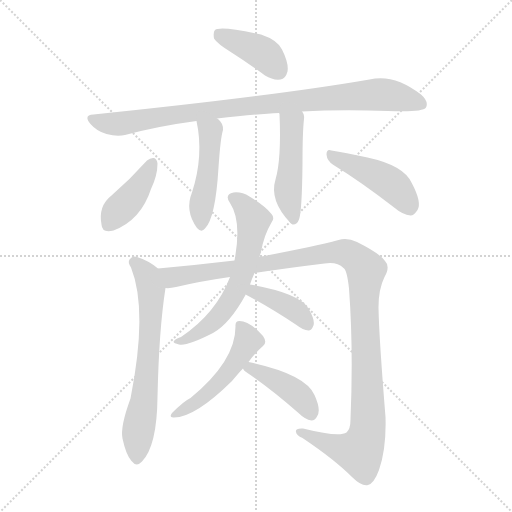
t = 0.00 s
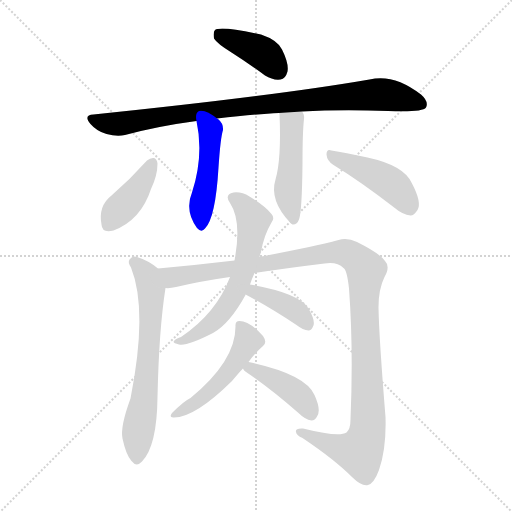
t = 1.85 s
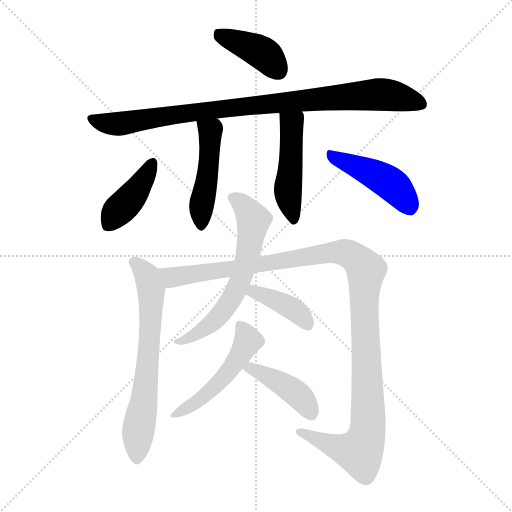
t = 3.69 s
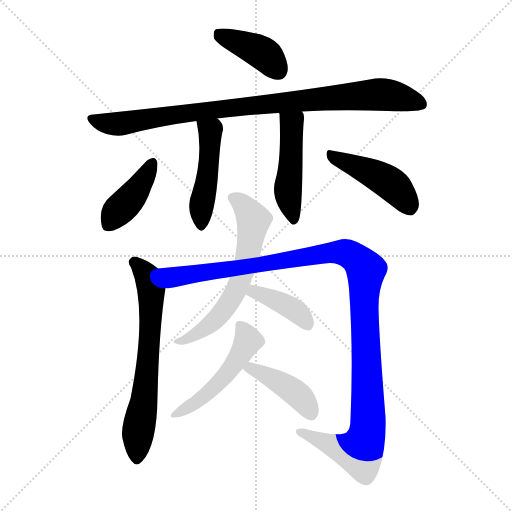
t = 5.54 s
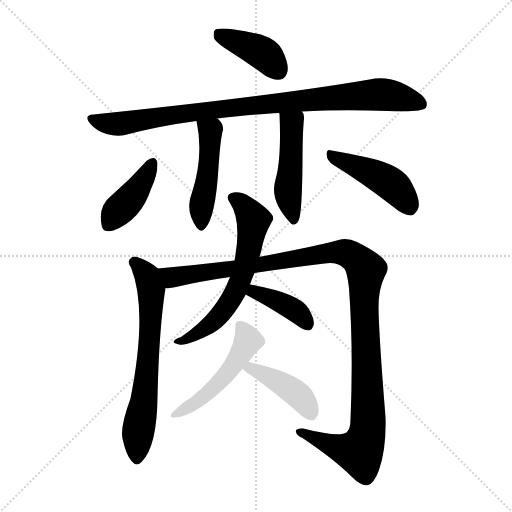
t = 7.38 s
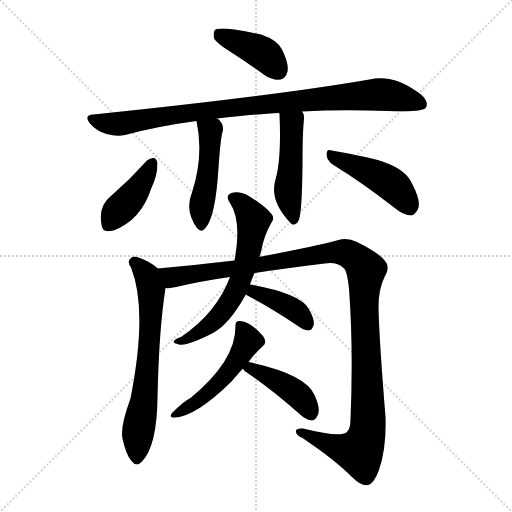
t = 9.23 s

The animated SVG that drew these frames (rendered in a browser with its animation timeline set to each time). Animation: 12 CSS @keyframes rules; one cycle of 9.23 s.

<svg version="1.1" viewBox="0 0 1024 1024" xmlns="http://www.w3.org/2000/svg">
  <g stroke="lightgray" stroke-dasharray="1,1" stroke-width="1" transform="scale(4, 4)">
    <line x1="0" y1="0" x2="256" y2="256"></line>
    <line x1="256" y1="0" x2="0" y2="256"></line>
    <line x1="128" y1="0" x2="128" y2="256"></line>
    <line x1="0" y1="128" x2="256" y2="128"></line>
  </g>
<g transform="scale(1, -1) translate(0, -900)">
   <style type="text/css">
    @keyframes keyframes0 {
      from {
       stroke: blue;
       stroke-dashoffset: 402;
       stroke-width: 128;
       }
       57% {
       animation-timing-function: step-end;
       stroke: blue;
       stroke-dashoffset: 0;
       stroke-width: 128;
       }
       to {
       stroke: black;
       stroke-width: 1024;
       }
       }
       #make-me-a-hanzi-animation-0 {
         animation: keyframes0 0.577148s both;
         animation-delay: 0.000000s;
         animation-timing-function: linear;
       }
    @keyframes keyframes1 {
      from {
       stroke: blue;
       stroke-dashoffset: 923;
       stroke-width: 128;
       }
       75% {
       animation-timing-function: step-end;
       stroke: blue;
       stroke-dashoffset: 0;
       stroke-width: 128;
       }
       to {
       stroke: black;
       stroke-width: 1024;
       }
       }
       #make-me-a-hanzi-animation-1 {
         animation: keyframes1 1.001139s both;
         animation-delay: 0.577148s;
         animation-timing-function: linear;
       }
    @keyframes keyframes2 {
      from {
       stroke: blue;
       stroke-dashoffset: 469;
       stroke-width: 128;
       }
       60% {
       animation-timing-function: step-end;
       stroke: blue;
       stroke-dashoffset: 0;
       stroke-width: 128;
       }
       to {
       stroke: black;
       stroke-width: 1024;
       }
       }
       #make-me-a-hanzi-animation-2 {
         animation: keyframes2 0.631673s both;
         animation-delay: 1.578288s;
         animation-timing-function: linear;
       }
    @keyframes keyframes3 {
      from {
       stroke: blue;
       stroke-dashoffset: 472;
       stroke-width: 128;
       }
       61% {
       animation-timing-function: step-end;
       stroke: blue;
       stroke-dashoffset: 0;
       stroke-width: 128;
       }
       to {
       stroke: black;
       stroke-width: 1024;
       }
       }
       #make-me-a-hanzi-animation-3 {
         animation: keyframes3 0.634115s both;
         animation-delay: 2.209961s;
         animation-timing-function: linear;
       }
    @keyframes keyframes4 {
      from {
       stroke: blue;
       stroke-dashoffset: 406;
       stroke-width: 128;
       }
       57% {
       animation-timing-function: step-end;
       stroke: blue;
       stroke-dashoffset: 0;
       stroke-width: 128;
       }
       to {
       stroke: black;
       stroke-width: 1024;
       }
       }
       #make-me-a-hanzi-animation-4 {
         animation: keyframes4 0.580404s both;
         animation-delay: 2.844076s;
         animation-timing-function: linear;
       }
    @keyframes keyframes5 {
      from {
       stroke: blue;
       stroke-dashoffset: 448;
       stroke-width: 128;
       }
       59% {
       animation-timing-function: step-end;
       stroke: blue;
       stroke-dashoffset: 0;
       stroke-width: 128;
       }
       to {
       stroke: black;
       stroke-width: 1024;
       }
       }
       #make-me-a-hanzi-animation-5 {
         animation: keyframes5 0.614583s both;
         animation-delay: 3.424479s;
         animation-timing-function: linear;
       }
    @keyframes keyframes6 {
      from {
       stroke: blue;
       stroke-dashoffset: 661;
       stroke-width: 128;
       }
       68% {
       animation-timing-function: step-end;
       stroke: blue;
       stroke-dashoffset: 0;
       stroke-width: 128;
       }
       to {
       stroke: black;
       stroke-width: 1024;
       }
       }
       #make-me-a-hanzi-animation-6 {
         animation: keyframes6 0.787923s both;
         animation-delay: 4.039062s;
         animation-timing-function: linear;
       }
    @keyframes keyframes7 {
      from {
       stroke: blue;
       stroke-dashoffset: 1179;
       stroke-width: 128;
       }
       79% {
       animation-timing-function: step-end;
       stroke: blue;
       stroke-dashoffset: 0;
       stroke-width: 128;
       }
       to {
       stroke: black;
       stroke-width: 1024;
       }
       }
       #make-me-a-hanzi-animation-7 {
         animation: keyframes7 1.209473s both;
         animation-delay: 4.826986s;
         animation-timing-function: linear;
       }
    @keyframes keyframes8 {
      from {
       stroke: blue;
       stroke-dashoffset: 624;
       stroke-width: 128;
       }
       67% {
       animation-timing-function: step-end;
       stroke: blue;
       stroke-dashoffset: 0;
       stroke-width: 128;
       }
       to {
       stroke: black;
       stroke-width: 1024;
       }
       }
       #make-me-a-hanzi-animation-8 {
         animation: keyframes8 0.757812s both;
         animation-delay: 6.036458s;
         animation-timing-function: linear;
       }
    @keyframes keyframes9 {
      from {
       stroke: blue;
       stroke-dashoffset: 394;
       stroke-width: 128;
       }
       56% {
       animation-timing-function: step-end;
       stroke: blue;
       stroke-dashoffset: 0;
       stroke-width: 128;
       }
       to {
       stroke: black;
       stroke-width: 1024;
       }
       }
       #make-me-a-hanzi-animation-9 {
         animation: keyframes9 0.570638s both;
         animation-delay: 6.794271s;
         animation-timing-function: linear;
       }
    @keyframes keyframes10 {
      from {
       stroke: blue;
       stroke-dashoffset: 497;
       stroke-width: 128;
       }
       62% {
       animation-timing-function: step-end;
       stroke: blue;
       stroke-dashoffset: 0;
       stroke-width: 128;
       }
       to {
       stroke: black;
       stroke-width: 1024;
       }
       }
       #make-me-a-hanzi-animation-10 {
         animation: keyframes10 0.654460s both;
         animation-delay: 7.364909s;
         animation-timing-function: linear;
       }
    @keyframes keyframes11 {
      from {
       stroke: blue;
       stroke-dashoffset: 419;
       stroke-width: 128;
       }
       58% {
       animation-timing-function: step-end;
       stroke: blue;
       stroke-dashoffset: 0;
       stroke-width: 128;
       }
       to {
       stroke: black;
       stroke-width: 1024;
       }
       }
       #make-me-a-hanzi-animation-11 {
         animation: keyframes11 0.590983s both;
         animation-delay: 8.019368s;
         animation-timing-function: linear;
       }
</style>
<path d="M 463.0 795.0 Q 496.0 774.0 530.0 749.0 Q 546.0 739.0 561.0 741.0 Q 571.0 742.0 575.0 757.0 Q 578.0 773.0 564.0 801.0 Q 555.0 820.0 522.0 831.0 Q 440.0 849.0 430.0 840.0 Q 426.0 836.0 428.0 823.0 Q 434.0 813.0 463.0 795.0 Z" fill="lightgray"></path> 
<path d="M 604.0 677.0 Q 680.0 681.0 776.0 678.0 Q 845.0 675.0 852.0 685.0 Q 858.0 697.0 842.0 711.0 Q 788.0 753.0 739.0 741.0 Q 547.0 708.0 187.0 671.0 Q 166.0 670.0 181.0 652.0 Q 194.0 637.0 213.0 632.0 Q 234.0 626.0 250.0 630.0 Q 317.0 648.0 393.0 658.0 L 434.0 663.0 Q 512.0 672.0 558.0 674.0 L 604.0 677.0 Z" fill="lightgray"></path> 
<path d="M 393.0 658.0 Q 408.0 589.0 384.0 515.0 Q 369.0 479.0 394.0 444.0 Q 403.0 434.0 410.0 443.0 Q 431.0 464.0 437.0 565.0 Q 441.0 625.0 446.0 640.0 Q 447.0 653.0 436.0 662.0 Q 435.0 663.0 434.0 663.0 C 411.0 682.0 387.0 687.0 393.0 658.0 Z" fill="lightgray"></path> 
<path d="M 558.0 674.0 L 559.0 672.0 Q 563.0 582.0 551.0 541.0 Q 538.0 499.0 581.0 454.0 Q 582.0 453.0 585.0 451.0 Q 594.0 450.0 598.0 461.0 Q 604.0 477.0 605.0 573.0 Q 605.0 636.0 608.0 662.0 Q 609.0 672.0 604.0 677.0 C 590.0 703.0 553.0 704.0 558.0 674.0 Z" fill="lightgray"></path> 
<path d="M 294.0 579.0 Q 261.0 542.0 223.0 509.0 Q 196.0 488.0 203.0 451.0 Q 204.0 433.0 227.0 439.0 Q 282.0 460.0 302.0 522.0 Q 315.0 549.0 315.0 573.0 Q 314.0 582.0 308.0 584.0 Q 301.0 585.0 294.0 579.0 Z" fill="lightgray"></path> 
<path d="M 667.0 570.0 Q 721.0 537.0 787.0 486.0 Q 806.0 470.0 821.0 469.0 Q 828.0 469.0 835.0 480.0 Q 844.0 495.0 824.0 533.0 Q 809.0 569.0 735.0 585.0 Q 689.0 595.0 663.0 599.0 Q 653.0 603.0 653.0 591.0 Q 654.0 578.0 667.0 570.0 Z" fill="lightgray"></path> 
<path d="M 316.0 363.0 Q 297.0 379.0 274.0 386.0 Q 265.0 389.0 259.0 381.0 Q 255.0 375.0 262.0 365.0 Q 296.0 280.0 261.0 103.0 Q 240.0 46.0 245.0 23.0 Q 252.0 -10.0 263.0 -22.0 Q 273.0 -35.0 284.0 -23.0 Q 314.0 8.0 315.0 106.0 Q 318.0 242.0 331.0 324.0 C 335.0 349.0 335.0 349.0 316.0 363.0 Z" fill="lightgray"></path> 
<path d="M 509.0 354.0 Q 575.0 364.0 649.0 373.0 Q 674.0 377.0 687.0 364.0 Q 694.0 360.0 698.0 323.0 Q 707.0 202.0 701.0 61.0 Q 701.0 42.0 693.0 35.0 Q 678.0 25.0 606.0 43.0 Q 590.0 44.0 592.0 36.0 Q 593.0 29.0 605.0 24.0 Q 669.0 -19.0 704.0 -54.0 Q 723.0 -73.0 736.0 -70.0 Q 748.0 -67.0 758.0 -40.0 Q 773.0 3.0 771.0 66.0 Q 758.0 226.0 757.0 285.0 Q 757.0 322.0 769.0 346.0 Q 781.0 367.0 770.0 378.0 Q 760.0 393.0 714.0 416.0 Q 695.0 425.0 677.0 420.0 Q 628.0 407.0 523.0 387.0 Q 519.0 387.0 519.0 386.0 L 469.0 379.0 Q 393.0 370.0 316.0 363.0 C 286.0 360.0 301.0 320.0 331.0 324.0 Q 340.0 323.0 352.0 326.0 Q 403.0 338.0 460.0 346.0 L 509.0 354.0 Z" fill="lightgray"></path> 
<path d="M 500.0 331.0 Q 504.0 343.0 509.0 354.0 L 519.0 386.0 Q 520.0 390.0 522.0 396.0 Q 528.0 430.0 543.0 455.0 Q 550.0 464.0 543.0 472.0 Q 530.0 488.0 499.0 507.0 Q 483.0 517.0 467.0 515.0 Q 448.0 511.0 460.0 494.0 Q 484.0 458.0 469.0 379.0 L 460.0 346.0 Q 433.0 274.0 362.0 226.0 Q 350.0 222.0 348.0 218.0 Q 344.0 214.0 358.0 211.0 Q 373.0 207.0 426.0 234.0 Q 459.0 252.0 491.0 310.0 L 491.0 311.0 L 500.0 331.0 Z" fill="lightgray"></path> 
<path d="M 491.0 311.0 Q 537.0 287.0 593.0 250.0 Q 606.0 240.0 617.0 239.0 Q 623.0 239.0 626.0 247.0 Q 632.0 257.0 617.0 283.0 Q 599.0 314.0 500.0 331.0 C 470.0 336.0 464.0 325.0 491.0 311.0 Z" fill="lightgray"></path> 
<path d="M 497.0 176.0 Q 510.0 194.0 526.0 208.0 Q 535.0 215.0 526.0 228.0 Q 499.0 258.0 479.0 258.0 Q 470.0 258.0 471.0 247.0 Q 471.0 178.0 381.0 104.0 Q 368.0 98.0 344.0 74.0 Q 337.0 64.0 348.0 65.0 Q 390.0 65.0 464.0 138.0 Q 479.0 156.0 486.0 163.0 L 497.0 176.0 Z" fill="lightgray"></path> 
<path d="M 486.0 163.0 Q 487.0 159.0 495.0 154.0 Q 541.0 123.0 597.0 74.0 Q 610.0 61.0 623.0 59.0 Q 630.0 59.0 634.0 67.0 Q 643.0 79.0 629.0 110.0 Q 611.0 152.0 497.0 176.0 C 473.0 181.0 473.0 181.0 486.0 163.0 Z" fill="lightgray"></path> 
      <clipPath id="make-me-a-hanzi-clip-0">
      <path d="M 463.0 795.0 Q 496.0 774.0 530.0 749.0 Q 546.0 739.0 561.0 741.0 Q 571.0 742.0 575.0 757.0 Q 578.0 773.0 564.0 801.0 Q 555.0 820.0 522.0 831.0 Q 440.0 849.0 430.0 840.0 Q 426.0 836.0 428.0 823.0 Q 434.0 813.0 463.0 795.0 Z" fill="lightgray"></path>
      </clipPath>
      <path clip-path="url(#make-me-a-hanzi-clip-0)" d="M 436.0 834.0 L 526.0 793.0 L 557.0 758.0 " fill="none" id="make-me-a-hanzi-animation-0" stroke-dasharray="274 548" stroke-linecap="round"></path>

      <clipPath id="make-me-a-hanzi-clip-1">
      <path d="M 604.0 677.0 Q 680.0 681.0 776.0 678.0 Q 845.0 675.0 852.0 685.0 Q 858.0 697.0 842.0 711.0 Q 788.0 753.0 739.0 741.0 Q 547.0 708.0 187.0 671.0 Q 166.0 670.0 181.0 652.0 Q 194.0 637.0 213.0 632.0 Q 234.0 626.0 250.0 630.0 Q 317.0 648.0 393.0 658.0 L 434.0 663.0 Q 512.0 672.0 558.0 674.0 L 604.0 677.0 Z" fill="lightgray"></path>
      </clipPath>
      <path clip-path="url(#make-me-a-hanzi-clip-1)" d="M 184.0 661.0 L 234.0 652.0 L 491.0 688.0 L 739.0 710.0 L 781.0 710.0 L 844.0 692.0 " fill="none" id="make-me-a-hanzi-animation-1" stroke-dasharray="795 1590" stroke-linecap="round"></path>

      <clipPath id="make-me-a-hanzi-clip-2">
      <path d="M 393.0 658.0 Q 408.0 589.0 384.0 515.0 Q 369.0 479.0 394.0 444.0 Q 403.0 434.0 410.0 443.0 Q 431.0 464.0 437.0 565.0 Q 441.0 625.0 446.0 640.0 Q 447.0 653.0 436.0 662.0 Q 435.0 663.0 434.0 663.0 C 411.0 682.0 387.0 687.0 393.0 658.0 Z" fill="lightgray"></path>
      </clipPath>
      <path clip-path="url(#make-me-a-hanzi-clip-2)" d="M 401.0 651.0 L 416.0 642.0 L 421.0 630.0 L 402.0 448.0 " fill="none" id="make-me-a-hanzi-animation-2" stroke-dasharray="341 682" stroke-linecap="round"></path>

      <clipPath id="make-me-a-hanzi-clip-3">
      <path d="M 558.0 674.0 L 559.0 672.0 Q 563.0 582.0 551.0 541.0 Q 538.0 499.0 581.0 454.0 Q 582.0 453.0 585.0 451.0 Q 594.0 450.0 598.0 461.0 Q 604.0 477.0 605.0 573.0 Q 605.0 636.0 608.0 662.0 Q 609.0 672.0 604.0 677.0 C 590.0 703.0 553.0 704.0 558.0 674.0 Z" fill="lightgray"></path>
      </clipPath>
      <path clip-path="url(#make-me-a-hanzi-clip-3)" d="M 597.0 667.0 L 583.0 653.0 L 582.0 562.0 L 576.0 529.0 L 587.0 458.0 " fill="none" id="make-me-a-hanzi-animation-3" stroke-dasharray="344 688" stroke-linecap="round"></path>

      <clipPath id="make-me-a-hanzi-clip-4">
      <path d="M 294.0 579.0 Q 261.0 542.0 223.0 509.0 Q 196.0 488.0 203.0 451.0 Q 204.0 433.0 227.0 439.0 Q 282.0 460.0 302.0 522.0 Q 315.0 549.0 315.0 573.0 Q 314.0 582.0 308.0 584.0 Q 301.0 585.0 294.0 579.0 Z" fill="lightgray"></path>
      </clipPath>
      <path clip-path="url(#make-me-a-hanzi-clip-4)" d="M 304.0 574.0 L 276.0 522.0 L 218.0 452.0 " fill="none" id="make-me-a-hanzi-animation-4" stroke-dasharray="278 556" stroke-linecap="round"></path>

      <clipPath id="make-me-a-hanzi-clip-5">
      <path d="M 667.0 570.0 Q 721.0 537.0 787.0 486.0 Q 806.0 470.0 821.0 469.0 Q 828.0 469.0 835.0 480.0 Q 844.0 495.0 824.0 533.0 Q 809.0 569.0 735.0 585.0 Q 689.0 595.0 663.0 599.0 Q 653.0 603.0 653.0 591.0 Q 654.0 578.0 667.0 570.0 Z" fill="lightgray"></path>
      </clipPath>
      <path clip-path="url(#make-me-a-hanzi-clip-5)" d="M 664.0 588.0 L 739.0 557.0 L 785.0 530.0 L 819.0 484.0 " fill="none" id="make-me-a-hanzi-animation-5" stroke-dasharray="320 640" stroke-linecap="round"></path>

      <clipPath id="make-me-a-hanzi-clip-6">
      <path d="M 316.0 363.0 Q 297.0 379.0 274.0 386.0 Q 265.0 389.0 259.0 381.0 Q 255.0 375.0 262.0 365.0 Q 296.0 280.0 261.0 103.0 Q 240.0 46.0 245.0 23.0 Q 252.0 -10.0 263.0 -22.0 Q 273.0 -35.0 284.0 -23.0 Q 314.0 8.0 315.0 106.0 Q 318.0 242.0 331.0 324.0 C 335.0 349.0 335.0 349.0 316.0 363.0 Z" fill="lightgray"></path>
      </clipPath>
      <path clip-path="url(#make-me-a-hanzi-clip-6)" d="M 269.0 376.0 L 295.0 344.0 L 303.0 309.0 L 294.0 154.0 L 274.0 -17.0 " fill="none" id="make-me-a-hanzi-animation-6" stroke-dasharray="533 1066" stroke-linecap="round"></path>

      <clipPath id="make-me-a-hanzi-clip-7">
      <path d="M 509.0 354.0 Q 575.0 364.0 649.0 373.0 Q 674.0 377.0 687.0 364.0 Q 694.0 360.0 698.0 323.0 Q 707.0 202.0 701.0 61.0 Q 701.0 42.0 693.0 35.0 Q 678.0 25.0 606.0 43.0 Q 590.0 44.0 592.0 36.0 Q 593.0 29.0 605.0 24.0 Q 669.0 -19.0 704.0 -54.0 Q 723.0 -73.0 736.0 -70.0 Q 748.0 -67.0 758.0 -40.0 Q 773.0 3.0 771.0 66.0 Q 758.0 226.0 757.0 285.0 Q 757.0 322.0 769.0 346.0 Q 781.0 367.0 770.0 378.0 Q 760.0 393.0 714.0 416.0 Q 695.0 425.0 677.0 420.0 Q 628.0 407.0 523.0 387.0 Q 519.0 387.0 519.0 386.0 L 469.0 379.0 Q 393.0 370.0 316.0 363.0 C 286.0 360.0 301.0 320.0 331.0 324.0 Q 340.0 323.0 352.0 326.0 Q 403.0 338.0 460.0 346.0 L 509.0 354.0 Z" fill="lightgray"></path>
      </clipPath>
      <path clip-path="url(#make-me-a-hanzi-clip-7)" d="M 324.0 359.0 L 345.0 345.0 L 666.0 396.0 L 692.0 394.0 L 721.0 374.0 L 732.0 360.0 L 728.0 288.0 L 737.0 74.0 L 733.0 26.0 L 719.0 -4.0 L 685.0 2.0 L 600.0 37.0 " fill="none" id="make-me-a-hanzi-animation-7" stroke-dasharray="1051 2102" stroke-linecap="round"></path>

      <clipPath id="make-me-a-hanzi-clip-8">
      <path d="M 500.0 331.0 Q 504.0 343.0 509.0 354.0 L 519.0 386.0 Q 520.0 390.0 522.0 396.0 Q 528.0 430.0 543.0 455.0 Q 550.0 464.0 543.0 472.0 Q 530.0 488.0 499.0 507.0 Q 483.0 517.0 467.0 515.0 Q 448.0 511.0 460.0 494.0 Q 484.0 458.0 469.0 379.0 L 460.0 346.0 Q 433.0 274.0 362.0 226.0 Q 350.0 222.0 348.0 218.0 Q 344.0 214.0 358.0 211.0 Q 373.0 207.0 426.0 234.0 Q 459.0 252.0 491.0 310.0 L 491.0 311.0 L 500.0 331.0 Z" fill="lightgray"></path>
      </clipPath>
      <path clip-path="url(#make-me-a-hanzi-clip-8)" d="M 466.0 504.0 L 485.0 492.0 L 506.0 458.0 L 500.0 409.0 L 479.0 335.0 L 460.0 298.0 L 428.0 258.0 L 380.0 224.0 L 354.0 216.0 " fill="none" id="make-me-a-hanzi-animation-8" stroke-dasharray="496 992" stroke-linecap="round"></path>

      <clipPath id="make-me-a-hanzi-clip-9">
      <path d="M 491.0 311.0 Q 537.0 287.0 593.0 250.0 Q 606.0 240.0 617.0 239.0 Q 623.0 239.0 626.0 247.0 Q 632.0 257.0 617.0 283.0 Q 599.0 314.0 500.0 331.0 C 470.0 336.0 464.0 325.0 491.0 311.0 Z" fill="lightgray"></path>
      </clipPath>
      <path clip-path="url(#make-me-a-hanzi-clip-9)" d="M 500.0 313.0 L 511.0 318.0 L 576.0 288.0 L 604.0 267.0 L 614.0 251.0 " fill="none" id="make-me-a-hanzi-animation-9" stroke-dasharray="266 532" stroke-linecap="round"></path>

      <clipPath id="make-me-a-hanzi-clip-10">
      <path d="M 497.0 176.0 Q 510.0 194.0 526.0 208.0 Q 535.0 215.0 526.0 228.0 Q 499.0 258.0 479.0 258.0 Q 470.0 258.0 471.0 247.0 Q 471.0 178.0 381.0 104.0 Q 368.0 98.0 344.0 74.0 Q 337.0 64.0 348.0 65.0 Q 390.0 65.0 464.0 138.0 Q 479.0 156.0 486.0 163.0 L 497.0 176.0 Z" fill="lightgray"></path>
      </clipPath>
      <path clip-path="url(#make-me-a-hanzi-clip-10)" d="M 482.0 247.0 L 496.0 219.0 L 469.0 173.0 L 445.0 141.0 L 404.0 103.0 L 352.0 72.0 " fill="none" id="make-me-a-hanzi-animation-10" stroke-dasharray="369 738" stroke-linecap="round"></path>

      <clipPath id="make-me-a-hanzi-clip-11">
      <path d="M 486.0 163.0 Q 487.0 159.0 495.0 154.0 Q 541.0 123.0 597.0 74.0 Q 610.0 61.0 623.0 59.0 Q 630.0 59.0 634.0 67.0 Q 643.0 79.0 629.0 110.0 Q 611.0 152.0 497.0 176.0 C 473.0 181.0 473.0 181.0 486.0 163.0 Z" fill="lightgray"></path>
      </clipPath>
      <path clip-path="url(#make-me-a-hanzi-clip-11)" d="M 494.0 162.0 L 504.0 164.0 L 525.0 154.0 L 590.0 116.0 L 612.0 93.0 L 621.0 73.0 " fill="none" id="make-me-a-hanzi-animation-11" stroke-dasharray="291 582" stroke-linecap="round"></path>

</g>
</svg>
